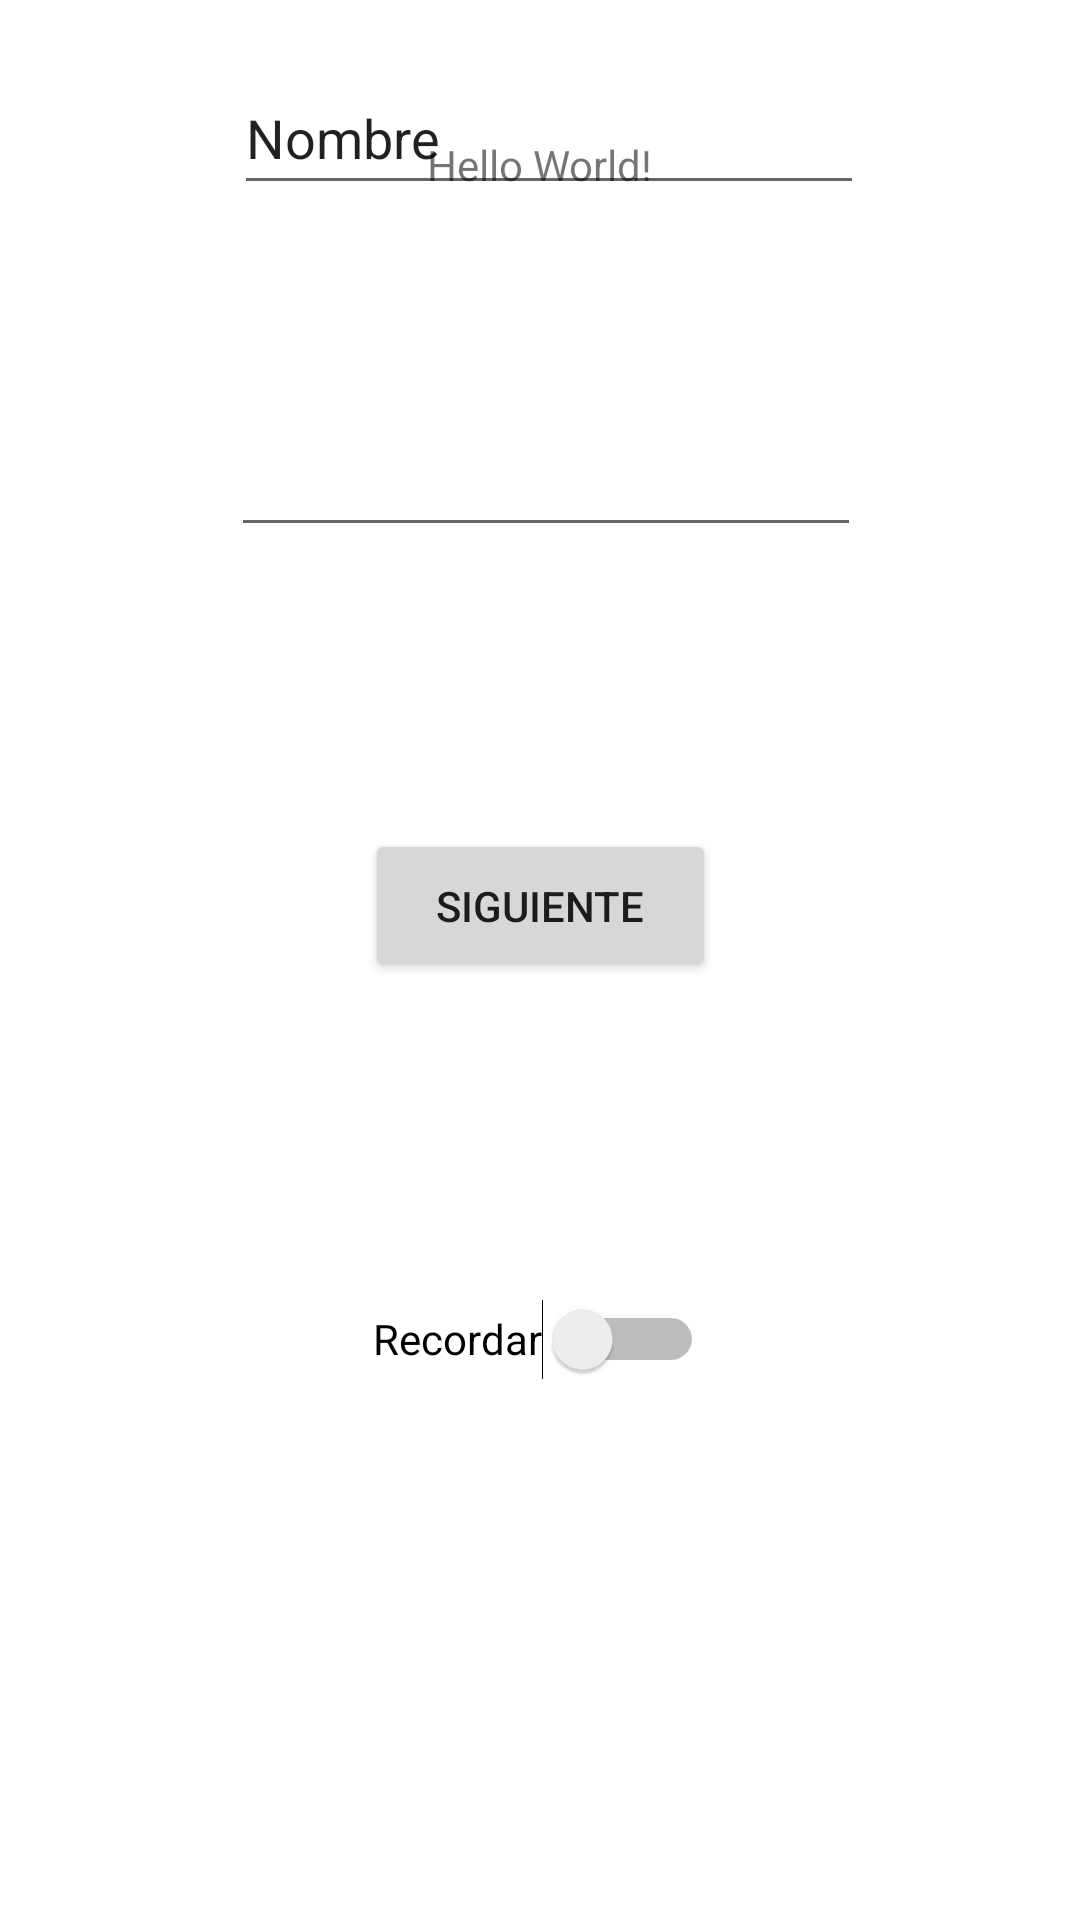

Produce the Android XML layout that renders to this screen, including the resource entries it uses.
<!-- AndroidManifest.xml: application theme Theme.Projectoutem013 -->
<!-- res/layout/activity_main.xml -->
<?xml version="1.0" encoding="utf-8"?>
<androidx.constraintlayout.widget.ConstraintLayout xmlns:android="http://schemas.android.com/apk/res/android"
    xmlns:app="http://schemas.android.com/apk/res-auto"
    xmlns:tools="http://schemas.android.com/tools"
    android:layout_width="match_parent"
    android:layout_height="match_parent"
    tools:context=".MainActivity">

    <TextView
        android:id="@+id/tvInicio"
        android:layout_width="wrap_content"
        android:layout_height="wrap_content"
        android:text="@string/World"
        app:layout_constraintBottom_toBottomOf="parent"
        app:layout_constraintLeft_toLeftOf="parent"
        app:layout_constraintRight_toRightOf="parent"
        app:layout_constraintTop_toTopOf="parent"
        app:layout_constraintVertical_bias="0.073" />

    <Button
        android:id="@+id/button"
        android:layout_width="117dp"
        android:layout_height="51dp"
        android:layout_marginStart="147dp"
        android:layout_marginTop="35dp"
        android:layout_marginEnd="147dp"
        android:layout_marginBottom="42dp"
        android:onClick="IrNext"
        android:text="@string/next"
        app:layout_constraintBottom_toTopOf="@+id/switch1"
        app:layout_constraintEnd_toEndOf="parent"
        app:layout_constraintStart_toStartOf="parent"
        app:layout_constraintTop_toBottomOf="@+id/editTextTextPassword" />

    <EditText
        android:id="@+id/editTextTextPersonName"
        android:layout_width="wrap_content"
        android:layout_height="wrap_content"
        android:layout_marginStart="104dp"
        android:layout_marginTop="60dp"
        android:layout_marginEnd="98dp"
        android:layout_marginBottom="29dp"
        android:ems="10"
        android:importantForAutofill="no"
        android:inputType="textPersonName"
        android:minHeight="48dp"
        android:text="@string/name"
        app:layout_constraintBottom_toTopOf="@+id/editTextTextPassword"
        app:layout_constraintEnd_toEndOf="parent"
        app:layout_constraintStart_toStartOf="parent"
        app:layout_constraintTop_toBottomOf="@+id/tvInicio" />

    <EditText
        android:id="@+id/editTextTextPassword"
        android:layout_width="wrap_content"
        android:layout_height="wrap_content"
        android:layout_marginStart="103dp"
        android:layout_marginTop="37dp"
        android:layout_marginEnd="99dp"
        android:layout_marginBottom="59dp"
        android:ems="10"
        android:importantForAutofill="no"
        android:inputType="textPassword"
        android:minHeight="48dp"
        app:layout_constraintBottom_toTopOf="@+id/button"
        app:layout_constraintEnd_toEndOf="parent"
        app:layout_constraintStart_toStartOf="parent"
        app:layout_constraintTop_toBottomOf="@+id/editTextTextPersonName"
        tools:ignore="SpeakableTextPresentCheck" />

    <Switch
        android:id="@+id/switch1"
        android:layout_width="wrap_content"
        android:layout_height="wrap_content"
        android:layout_marginStart="161dp"
        android:layout_marginTop="53dp"
        android:layout_marginEnd="162dp"
        android:layout_marginBottom="274dp"
        android:minHeight="48dp"
        android:text="@string/remember"
        app:layout_constraintBottom_toBottomOf="parent"
        app:layout_constraintEnd_toEndOf="parent"
        app:layout_constraintStart_toStartOf="parent"
        app:layout_constraintTop_toBottomOf="@+id/button" />

</androidx.constraintlayout.widget.ConstraintLayout>
<!-- resources referenced by this layout -->
<resources>
  <string name="World">Hello World!</string>
  <string name="name">Nombre</string>
  <string name="next">Siguiente</string>
  <string name="remember">Recordar</string>
  <style name="Theme.Projectoutem013" parent="Theme.MaterialComponents.DayNight.DarkActionBar">
          
          <item name="colorPrimary">@color/gold</item>
          <item name="colorPrimaryVariant">@color/dark_gold</item>
          <item name="colorOnPrimary">@color/black</item>
          
          <item name="colorSecondary">@color/teal_200</item>
          <item name="colorSecondaryVariant">@color/teal_700</item>
          <item name="colorOnSecondary">@color/white</item>
          
          <item name="android:statusBarColor" tools:targetApi="l">?attr/colorPrimaryVariant</item>
          
      </style>
  <color name="gold">#FFD700</color>
  <color name="dark_gold">#d4af37</color>
  <color name="black">#FF000000</color>
  <color name="teal_200">#FF03DAC5</color>
  <color name="teal_700">#FF018786</color>
  <color name="white">#FFFFFFFF</color>
</resources>
